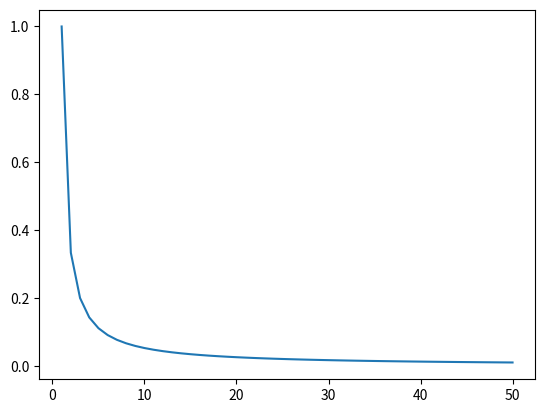

The matplotlib source for this figure: (Note: this script raises an exception after producing the figure.)
import matplotlib.pyplot as plt
import numpy as np
import pandas as pd

x=np.arange(1,51)
y=1/(x*2-1)
figure,axes=plt.subplots()

axes.plot(x,y)
# axes.set_xlim(0,5)

plt.show()

df=pd.DataFrame([x,y]).T
df=df.reindex(index=range(1,51))
display(df)

import pandas as pd

data = {'city': ['New York', 'Paris', 'London', 'Tokyo']}
df = pd.DataFrame(data)

# 检查城市是否属于指定的一组城市
cities_to_check = ['Paris', 'London', 'Berlin']
df['is_in_europe'] = df['city'].isin(cities_to_check)

display(df)
